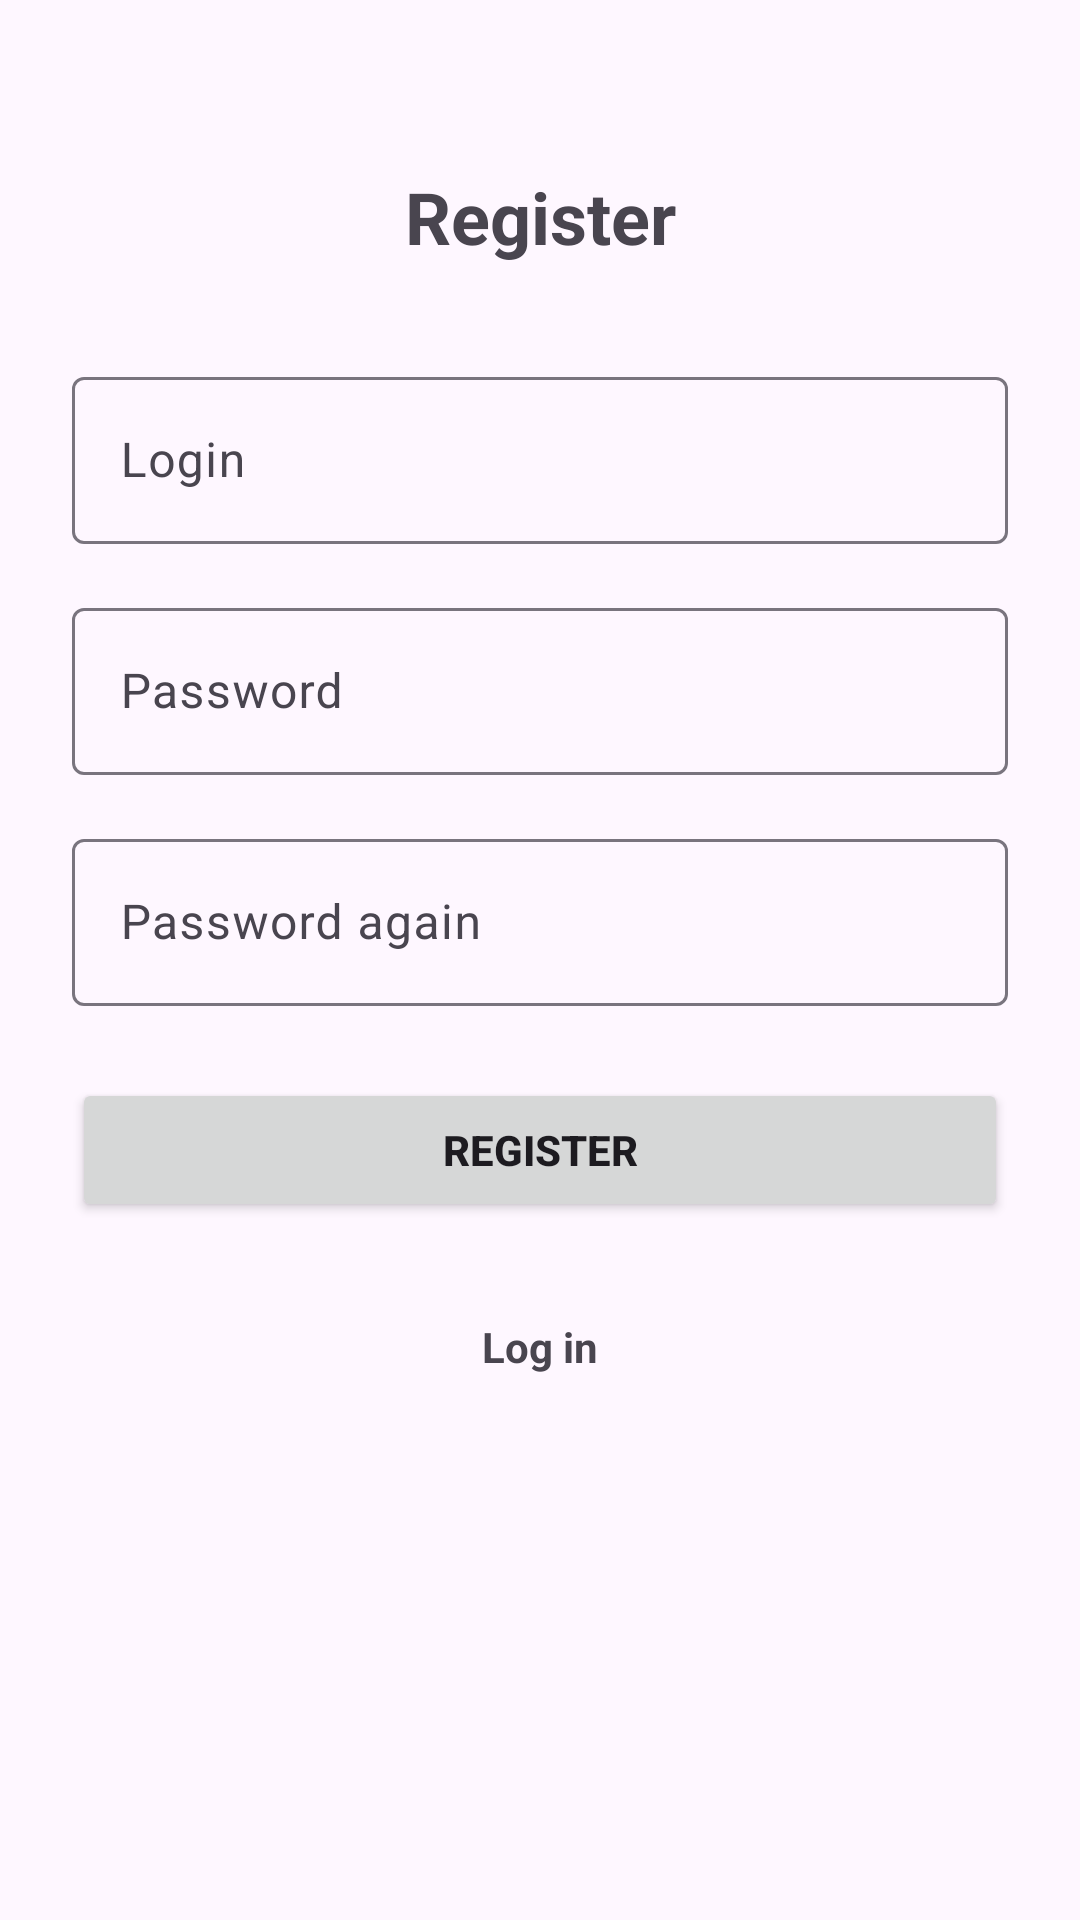

Write the Android layout XML for this screen, with the resource values it uses.
<!-- AndroidManifest.xml: application theme Theme.KPMovies -->
<!-- res/layout/activity_register.xml -->
<?xml version="1.0" encoding="utf-8"?>
<androidx.constraintlayout.widget.ConstraintLayout
    xmlns:android="http://schemas.android.com/apk/res/android"
    xmlns:app="http://schemas.android.com/apk/res-auto"
    android:layout_width="match_parent"
    android:layout_height="match_parent"
    android:padding="24dp">

    <TextView
        android:id="@+id/tvTitle"
        android:layout_width="wrap_content"
        android:layout_height="wrap_content"
        android:layout_marginTop="32dp"
        android:text="Register"
        android:textSize="24sp"
        android:textStyle="bold"
        app:layout_constraintTop_toTopOf="parent"
        app:layout_constraintStart_toStartOf="parent"
        app:layout_constraintEnd_toEndOf="parent"/>

    
    <com.google.android.material.textfield.TextInputLayout
        android:id="@+id/tilLogin"
        android:layout_width="0dp"
        android:layout_height="wrap_content"
        app:layout_constraintTop_toBottomOf="@id/tvTitle"
        app:layout_constraintStart_toStartOf="parent"
        app:layout_constraintEnd_toEndOf="parent"
        android:layout_marginTop="32dp">

        <com.google.android.material.textfield.TextInputEditText
            android:id="@+id/etLogin"
            android:layout_width="match_parent"
            android:layout_height="wrap_content"
            android:hint="Login"/>
    </com.google.android.material.textfield.TextInputLayout>

    
    <com.google.android.material.textfield.TextInputLayout
        android:id="@+id/tilPassword"
        android:layout_width="0dp"
        android:layout_height="wrap_content"
        app:layout_constraintTop_toBottomOf="@id/tilLogin"
        app:layout_constraintStart_toStartOf="@id/tilLogin"
        app:layout_constraintEnd_toEndOf="@id/tilLogin"
        android:layout_marginTop="16dp">

        <com.google.android.material.textfield.TextInputEditText
            android:id="@+id/etPassword"
            android:layout_width="match_parent"
            android:layout_height="wrap_content"
            android:hint="Password"
            android:inputType="textPassword"/>
    </com.google.android.material.textfield.TextInputLayout>

    
    <com.google.android.material.textfield.TextInputLayout
        android:id="@+id/tilRepeat"
        android:layout_width="0dp"
        android:layout_height="wrap_content"
        app:layout_constraintTop_toBottomOf="@id/tilPassword"
        app:layout_constraintStart_toStartOf="@id/tilPassword"
        app:layout_constraintEnd_toEndOf="@id/tilPassword"
        android:layout_marginTop="16dp">


        <com.google.android.material.textfield.TextInputEditText
            android:id="@+id/etRepeat"
            android:layout_width="match_parent"
            android:layout_height="wrap_content"
            android:hint="Password again"
            android:inputType="textPassword"/>
    </com.google.android.material.textfield.TextInputLayout>

    
    <Button
        android:id="@+id/btnRegister"
        android:layout_width="0dp"
        android:layout_height="wrap_content"
        android:text="Register"
        android:textStyle="bold"
        app:layout_constraintTop_toBottomOf="@id/tilRepeat"
        app:layout_constraintStart_toStartOf="@id/tilRepeat"
        app:layout_constraintEnd_toEndOf="@id/tilRepeat"
        android:layout_marginTop="24dp"/>

    
    <TextView
        android:id="@+id/tvGoLogin"
        android:layout_width="wrap_content"
        android:layout_height="wrap_content"
        android:text="Log in"
        android:textStyle="bold"

        app:layout_constraintTop_toBottomOf="@id/btnRegister"
        app:layout_constraintStart_toStartOf="@id/btnRegister"
        app:layout_constraintEnd_toEndOf="@id/btnRegister"
        android:layout_marginTop="32dp"/>

</androidx.constraintlayout.widget.ConstraintLayout>
<!-- resources referenced by this layout -->
<resources>
  <style name="Theme.KPMovies" parent="Theme.Material3.DayNight.NoActionBar">
      </style>
</resources>
